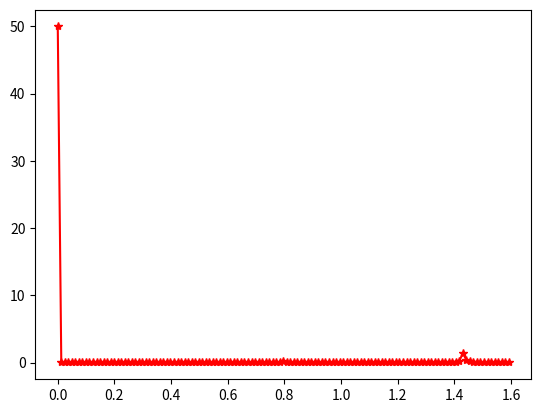

Here is the Python script that generated this plot:

import numpy as np
import matplotlib.pyplot as plt

def detect_peaks(v, change_ratio, x = None):
    """
    in our context, since we only care about spectrum
    so we can assume that, all "v" are positive
    """
    peaks = []
    max_ratio = 1 + change_ratio
    v = np.asarray(v) # if v is ndarray, it won't copy
    
    if x is None:
        x = np.arange(len(v))
        
    assert(len(v) == len(v))
        
    if (v[0]/v[1] > max_ratio):
        peaks.append((0,x[0],v[0]))
        
    for index in range(1,len(v)-1):
        if (v[index]/v[index-1] > max_ratio) and (v[index]/v[index+1] > max_ratio ):
            peaks.append((index,x[index],v[index]))
            
    if ( v[-1]/v[-2] > max_ratio):
        peaks.append((len(v)-1,x[-1],v[-1]))
        
    return np.asarray(peaks)
            
    
def demo_sampling_theorem():
    
    def sampling(fsample):
        N = 256
        dt = 1/fsample
        ns = dt * np.arange(N)
        
        w1 = 5
        ts1 = 0.5 * np.sin(w1 * ns + 100)
        
        w2 = 9
        ts2 = 3 * np.cos(w2*ns + 30)
        
        ts = 50 + ts1 + ts2
        print("fs=%f,f1=%f,f2=%f"%(fsample,w1/(2*np.pi),w2/(2*np.pi)))
        
        freq_signals = np.fft.rfft(ts)/N
        freq_spectrum = np.abs(freq_signals)
        freqs = np.fft.rfftfreq(ns.shape[-1],dt)   
        print("average=%f"%(freq_spectrum[0]))
        
        peak_freqs = detect_peaks(freq_spectrum,1,freqs)
        print("peak frequencies: %s"%(peak_freqs))
        
        plt.plot(freqs,freq_spectrum,"r*-")
        plt.show()    
        
    # sampling(1)
    sampling(10/np.pi)
    
if __name__ == "__main__":
    demo_sampling_theorem()
        